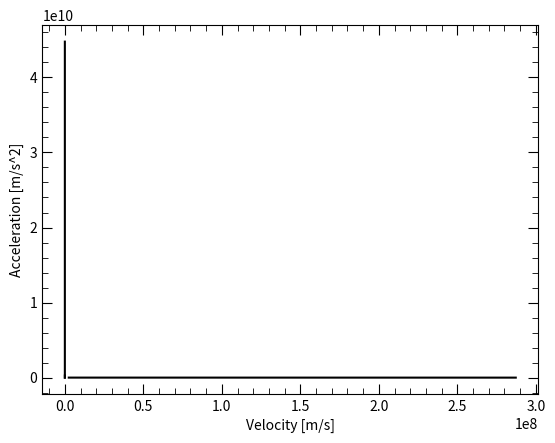

Write Python code to recreate this figure.
from scipy.integrate import odeint
import matplotlib.pyplot as plt
import numpy as np

# Plot Graph:
def MakeGraph(x, y1, xlabel, ylabel):
    plt.xlabel(xlabel)
    plt.ylabel(ylabel)
    plt.plot(x, y1, color = 'black')
    plt.minorticks_on()
    plt.tick_params(which = 'minor', direction = 'in', bottom = True, top = True, left = True, right = True, length = 4)
    plt.tick_params(length = 7, bottom = True, top = True, left = True, right = True)
    plt.tick_params(axis = 'both', direction = 'in')
    plt.show()
    
    return 0

def ODE(r, t):
    #constants
    speedOfLight = 299792458.0 #[m/s]
    k = -5000000.0 #[N/m]
    
    q = r[0] #intial position
    w = r[1] #initial velocity
    dqdt = w
    dwdt = -k * np.sqrt(1 - (w/speedOfLight)**2)**3 
    
    return [dqdt, dwdt]
    
# initial conditions:
r0 = [1, 2500000.0]

# time vector
time = np.linspace(0, 200, 100000)

r = odeint(ODE, r0, time)
q = r[:, 0]
w = r[:, 1]

# Normal Equations of Motion
k = -5000000.0 #[N/m]
a = k
v = k*time + r0[1]
position = 0.5 * k * time**2 + r0[1]*time + r0[0]


MakeGraph(time, q, 'Time [s]', 'Position [m]')
MakeGraph(time, w, 'Time [s]', 'Velocity [m/s]')

speedOfLight = 299792458.0 #[m/s]

gamma = (1 - (w/speedOfLight)**2)
a = (-k*gamma)/(np.sqrt(gamma) + (w/speedOfLight**2) * np.sqrt(gamma)**(-1))

MakeGraph(w, a, 'Velocity [m/s]', 'Acceleration [m/s^2]')
